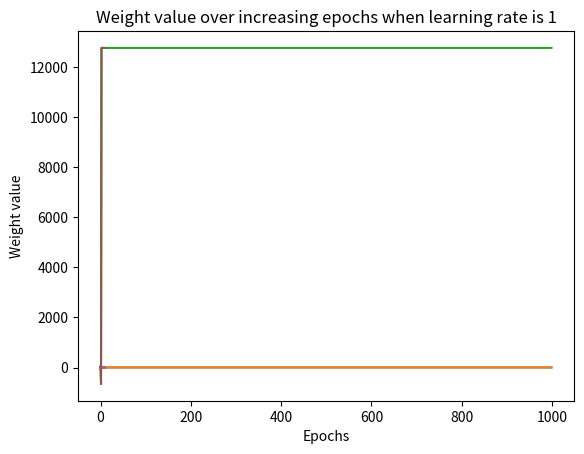

Here is the Python script that generated this plot:
x = [[1],[2],[3],[4]]
y = [[3],[6],[9],[12]]

from copy import deepcopy
import numpy as np
def feed_forward(inputs, outputs, weights):
    out = np.dot(inputs,weights[0])+ weights[1]
    mean_squared_error = np.mean(np.square(out - outputs))
    return mean_squared_error

def update_weights(inputs, outputs, weights, lr):
    original_weights = deepcopy(weights)
    org_loss = feed_forward(inputs, outputs, original_weights)
    updated_weights = deepcopy(weights)
    for i, layer in enumerate(original_weights):
        for index, weight in np.ndenumerate(layer):
            temp_weights = deepcopy(weights)
            temp_weights[i][index] += 0.0001
            _loss_plus = feed_forward(inputs, outputs, temp_weights)
            grad = (_loss_plus - org_loss)/(0.0001)
            updated_weights[i][index] -= grad*lr
    return updated_weights

W = [np.array([[0]], dtype=np.float32), np.array([[0]], dtype=np.float32)]

weight_value = []
for epx in range(1000):
    W = update_weights(x,y,W,0.01)
    weight_value.append(W[0][0][0])


import matplotlib.pyplot as plt
# %matplotlib inline
plt.plot(weight_value)
plt.title('Weight value over increasing epochs')
plt.xlabel('Epochs')
plt.ylabel('Weight value')

W = [np.array([[0]], dtype=np.float32), np.array([[0]], dtype=np.float32)]
weight_value = []
for epx in range(1000):
    W = update_weights(x,y,W,0.1)
    weight_value.append(W[0][0][0])
import matplotlib.pyplot as plt
# %matplotlib inline
plt.plot(weight_value)
plt.title('Weight value over increasing epochs with learning rate of 0.1')
plt.xlabel('Epochs')
plt.ylabel('Weight value')



W = [np.array([[0]], dtype=np.float32), np.array([[0]], dtype=np.float32)]
weight_value = []
for epx in range(1000):
    W = update_weights(x,y,W,1)
    weight_value.append(W[0][0][0])
import matplotlib.pyplot as plt
# %matplotlib inline
plt.plot(weight_value)
plt.title('Weight value over increasing epochs with learning rate of 1')
plt.xlabel('Epochs')
plt.ylabel('Weight value')





def update_weights(inputs, outputs, weights, lr):
    original_weights = deepcopy(weights)
    org_loss = feed_forward(inputs, outputs, original_weights)
    updated_weights = deepcopy(weights)
    for i, layer in enumerate(original_weights):
        for index, weight in np.ndenumerate(layer):
            temp_weights = deepcopy(weights)
            temp_weights[i][index] += 0.0001
            _loss_plus = feed_forward(inputs, outputs, temp_weights)
            grad = (_loss_plus - org_loss)/(0.0001)
            updated_weights[i][index] -= grad*lr
            if(i % 2 == 0):
                print('weight value:', np.round(original_weights[i][index],2), 
                      'original loss:', np.round(org_loss,2), 
                      'loss_plus:', np.round(_loss_plus,2), 
                      'gradient:', np.round(grad,2), 
                      'updated_weights:', np.round(updated_weights[i][index],2))
    return updated_weights

W = [np.array([[0]], dtype=np.float32), np.array([[0]], dtype=np.float32)]
weight_value = []
for epx in range(10):
    W = update_weights(x,y,W,0.01)
    weight_value.append(W[0][0][0])
print(W)
import matplotlib.pyplot as plt
# %matplotlib inline
plt.plot(weight_value[:100])
plt.title('Weight value over increasing epochs when learning rate is 0.01')
plt.xlabel('Epochs')
plt.ylabel('Weight value')



W = [np.array([[0]], dtype=np.float32), np.array([[0]], dtype=np.float32)]
weight_value = []
for epx in range(10):
    W = update_weights(x,y,W,0.1)
    weight_value.append(W[0][0][0])
print(W)
import matplotlib.pyplot as plt
# %matplotlib inline
plt.plot(weight_value[:100])
plt.title('Weight value over increasing epochs when learning rate is 0.1')
plt.xlabel('Epochs')
plt.ylabel('Weight value')



W = [np.array([[0]], dtype=np.float32), np.array([[0]], dtype=np.float32)]
weight_value = []
for epx in range(10):
    W = update_weights(x,y,W,1)
    weight_value.append(W[0][0][0])
print(W)
import matplotlib.pyplot as plt
# %matplotlib inline
plt.plot(weight_value[:100])
plt.title('Weight value over increasing epochs when learning rate is 1')
plt.xlabel('Epochs')
plt.ylabel('Weight value')
